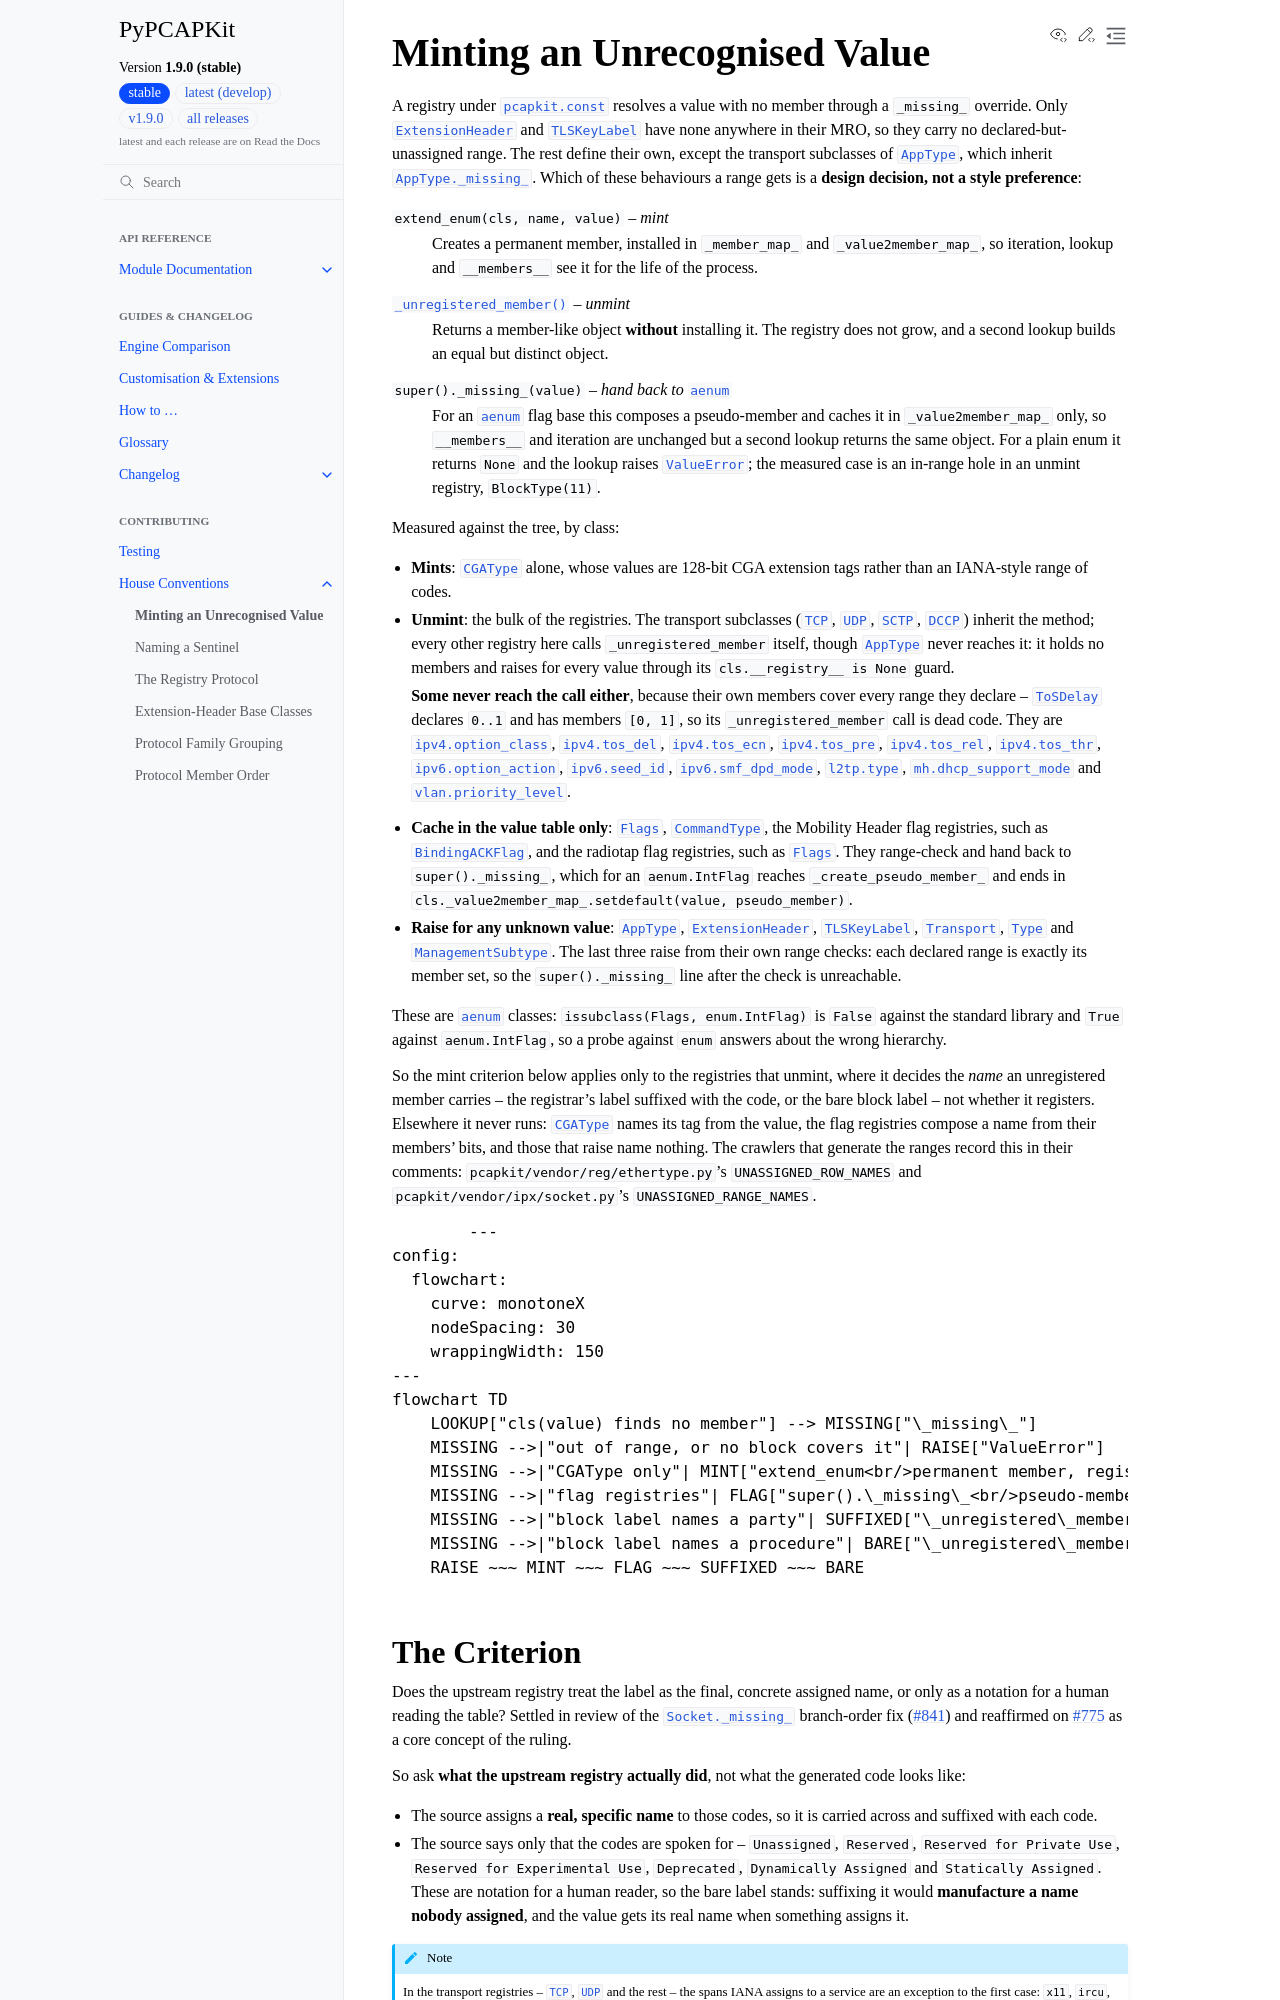

repository: JarryShaw/PyPCAPKit · page: contributing/conventions/mint-criterion.html · generator: sphinx

.. _mint-criterion:

Minting an Unrecognised Value
-----------------------------

A registry under :mod:`pcapkit.const` resolves a value with no member through a
``_missing_`` override. Only
:class:`~pcapkit.const.ipv6.extension_header.ExtensionHeader` and
:class:`~pcapkit.const.pcapng.tls_key_label.TLSKeyLabel` have none anywhere in their
MRO, so they carry no declared-but-unassigned range. The rest define their own, except
the transport subclasses of :class:`~pcapkit.const.reg.apptype.apptype.AppType`, which
inherit :meth:`AppType._missing_ <pcapkit.const.reg.apptype.apptype.AppType._missing_>`.
Which of these behaviours a range gets is a **design decision, not a style
preference**:

``extend_enum(cls, name, value)`` -- *mint*
   Creates a permanent member, installed in ``_member_map_`` and
   ``_value2member_map_``, so iteration, lookup and ``__members__`` see it for the life
   of the process.

:meth:`~pcapkit.corekit.enum.EnumRegistry._unregistered_member` -- *unmint*
   Returns a member-like object **without** installing it. The registry does not grow,
   and a second lookup builds an equal but distinct object.

``super()._missing_(value)`` -- *hand back to* |aenum|_
   For an |aenum|_ flag base this composes a pseudo-member and caches it in
   ``_value2member_map_`` only, so ``__members__`` and iteration are unchanged but a
   second lookup returns the same object. For a plain enum it
   returns ``None`` and the lookup raises :exc:`ValueError`; the measured case is
   an in-range hole in an unmint registry, ``BlockType(11)``.

Measured against the tree, by class:

* **Mints**: :class:`~pcapkit.const.mh.cga_type.CGAType` alone, whose values are 128-bit
  CGA extension tags rather than an IANA-style range of codes.
* **Unmint**: the bulk of the registries. The transport subclasses
  (:class:`~pcapkit.const.reg.apptype.tcp.TCP`,
  :class:`~pcapkit.const.reg.apptype.udp.UDP`,
  :class:`~pcapkit.const.reg.apptype.sctp.SCTP`,
  :class:`~pcapkit.const.reg.apptype.dccp.DCCP`) inherit the method; every other registry
  here calls ``_unregistered_member`` itself, though
  :class:`~pcapkit.const.reg.apptype.apptype.AppType` never reaches it: it holds no
  members and raises for every value through its ``cls.__registry__ is None`` guard.

  **Some never reach the call either**, because their own members cover every range
  they declare -- :class:`~pcapkit.const.ipv4.tos_del.ToSDelay` declares ``0..1`` and
  has members ``[0, 1]``, so its ``_unregistered_member`` call is dead code. They are
  :mod:`ipv4.option_class <pcapkit.const.ipv4.option_class>`,
  :mod:`ipv4.tos_del <pcapkit.const.ipv4.tos_del>`,
  :mod:`ipv4.tos_ecn <pcapkit.const.ipv4.tos_ecn>`,
  :mod:`ipv4.tos_pre <pcapkit.const.ipv4.tos_pre>`,
  :mod:`ipv4.tos_rel <pcapkit.const.ipv4.tos_rel>`,
  :mod:`ipv4.tos_thr <pcapkit.const.ipv4.tos_thr>`,
  :mod:`ipv6.option_action <pcapkit.const.ipv6.option_action>`,
  :mod:`ipv6.seed_id <pcapkit.const.ipv6.seed_id>`,
  :mod:`ipv6.smf_dpd_mode <pcapkit.const.ipv6.smf_dpd_mode>`,
  :mod:`l2tp.type <pcapkit.const.l2tp.type>`,
  :mod:`mh.dhcp_support_mode <pcapkit.const.mh.dhcp_support_mode>` and
  :mod:`vlan.priority_level <pcapkit.const.vlan.priority_level>`.
* **Cache in the value table only**: :class:`~pcapkit.const.tcp.flags.Flags`,
  :class:`~pcapkit.const.ftp.command.CommandType`, the Mobility Header flag
  registries, such as :class:`~pcapkit.const.mh.binding_ack_flag.BindingACKFlag`, and
  the radiotap flag registries, such as :class:`~pcapkit.const.radiotap.flags.Flags`. They
  range-check and hand back to ``super()._missing_``, which for an ``aenum.IntFlag``
  reaches ``_create_pseudo_member_`` and ends in
  ``cls._value2member_map_.setdefault(value, pseudo_member)``.
* **Raise for any unknown value**: :class:`~pcapkit.const.reg.apptype.apptype.AppType`,
  :class:`~pcapkit.const.ipv6.extension_header.ExtensionHeader`,
  :class:`~pcapkit.const.pcapng.tls_key_label.TLSKeyLabel`,
  :class:`~pcapkit.const.hip.transport.Transport`,
  :class:`~pcapkit.const.ieee802_11.type.Type` and
  :class:`~pcapkit.const.ieee802_11.management_subtype.ManagementSubtype`. The last
  three raise from their own range checks: each declared range is exactly its member
  set, so the ``super()._missing_`` line after the check is unreachable.

These are |aenum|_ classes: ``issubclass(Flags, enum.IntFlag)`` is ``False`` against
the standard library and ``True`` against ``aenum.IntFlag``, so a probe against
``enum`` answers about the wrong hierarchy.

So the mint criterion below applies only to the registries that unmint, where it
decides the *name* an unregistered member carries -- the registrar's label suffixed with
the code, or the bare block label -- not whether it registers. Elsewhere it never runs:
:class:`~pcapkit.const.mh.cga_type.CGAType` names its tag from the value, the flag
registries compose a name from their members' bits, and those that raise name nothing.
The crawlers that generate the ranges record this in their comments:
:file:`pcapkit/vendor/reg/ethertype.py`'s ``UNASSIGNED_ROW_NAMES`` and
:file:`pcapkit/vendor/ipx/socket.py`'s ``UNASSIGNED_RANGE_NAMES``.

.. mermaid::

   ---
   config:
     flowchart:
       curve: monotoneX
       nodeSpacing: 30
       wrappingWidth: 150
   ---
   flowchart TD
       LOOKUP["cls(value) finds no member"] --> MISSING["\_missing\_"]
       MISSING -->|"out of range, or no block covers it"| RAISE["ValueError"]
       MISSING -->|"CGAType only"| MINT["extend_enum<br/>permanent member, registry grows"]
       MISSING -->|"flag registries"| FLAG["super().\_missing\_<br/>pseudo-member cached in the value table only"]
       MISSING -->|"block label names a party"| SUFFIXED["\_unregistered\_member<br/>label + \_0x&lt;code&gt;"]
       MISSING -->|"block label names a procedure"| BARE["\_unregistered\_member<br/>bare block label"]
       RAISE ~~~ MINT ~~~ FLAG ~~~ SUFFIXED ~~~ BARE
